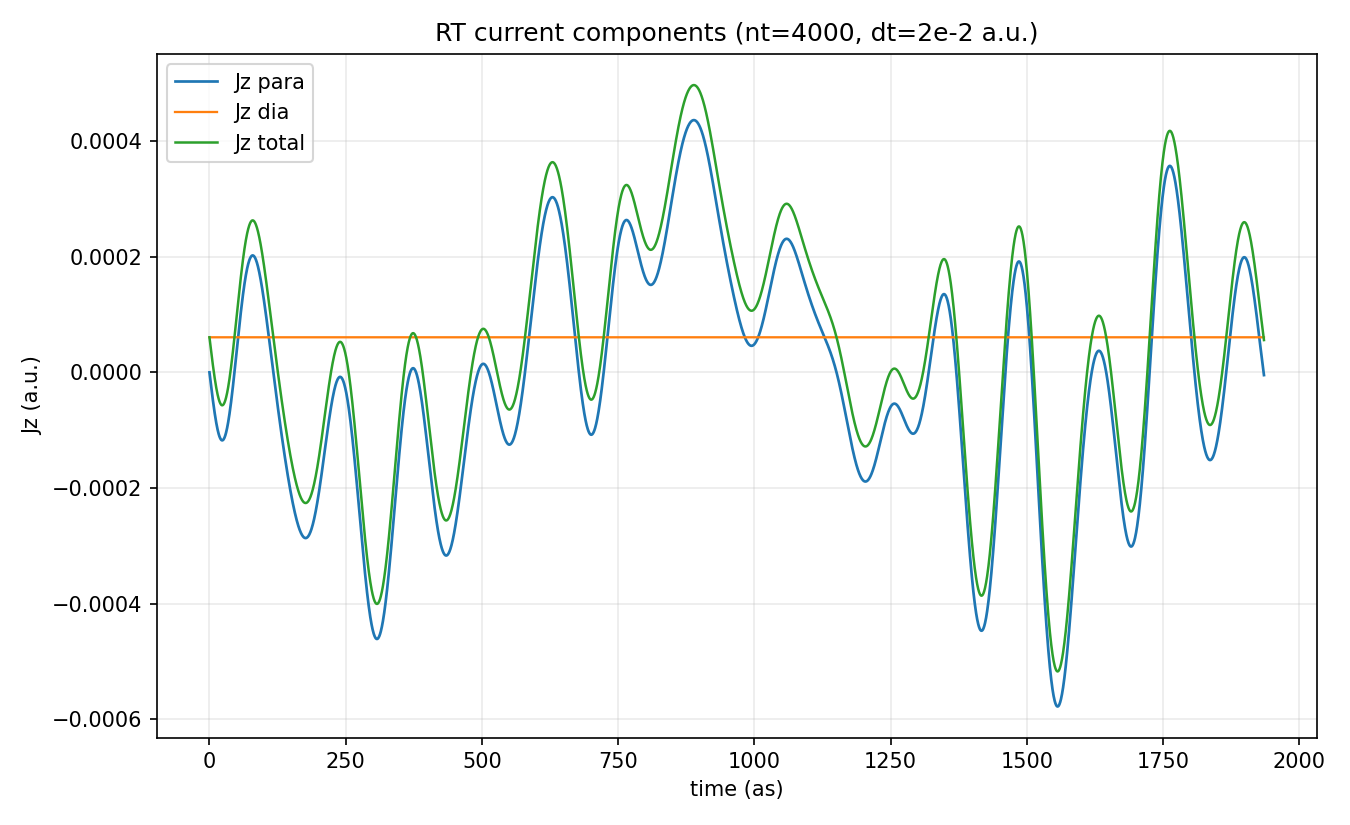

Source data for this figure (header and first rows):
itt, time_au, time_as, para_z, dia_z, total_z
0, 0.0000000000, 0.0000000000, 0.000000000000e+00, 6.063313000000e-05, 6.063313000000e-05
1, 0.02, 0.4838, -3.808014000000e-06, 6.063313000000e-05, 5.682512000000e-05
2, 0.04, 0.9676, -7.612071000000e-06, 6.063313000000e-05, 5.302106000000e-05
3, 0.06, 1.451, -1.140821000000e-05, 6.063313000000e-05, 4.922492000000e-05
4, 0.08, 1.935, -1.519249000000e-05, 6.063313000000e-05, 4.544064000000e-05
5, 0.1, 2.419, -1.896096000000e-05, 6.063313000000e-05, 4.167217000000e-05
6, 0.12, 2.903, -2.270971000000e-05, 6.063313000000e-05, 3.792342000000e-05
7, 0.14, 3.386, -2.643483000000e-05, 6.063313000000e-05, 3.419831000000e-05
8, 0.16, 3.87, -3.013243000000e-05, 6.063313000000e-05, 3.050070000000e-05
9, 0.18, 4.354, -3.379868000000e-05, 6.063313000000e-05, 2.683445000000e-05
10, 0.2, 4.838, -3.742974000000e-05, 6.063313000000e-05, 2.320339000000e-05
11, 0.22, 5.322, -4.102183000000e-05, 6.063313000000e-05, 1.961130000000e-05
12, 0.24, 5.805, -4.457121000000e-05, 6.063313000000e-05, 1.606192000000e-05
13, 0.26, 6.289, -4.807416000000e-05, 6.063313000000e-05, 1.255897000000e-05
14, 0.28, 6.773, -5.152702000000e-05, 6.063313000000e-05, 9.106108000000e-06
15, 0.3, 7.257, -5.492620000000e-05, 6.063313000000e-05, 5.706936000000e-06
16, 0.32, 7.74, -5.826812000000e-05, 6.063313000000e-05, 2.365015000000e-06
17, 0.34, 8.224, -6.154929000000e-05, 6.063313000000e-05, -9.161534000000e-07
18, 0.36, 8.708, -6.476626000000e-05, 6.063313000000e-05, -4.133130000000e-06
19, 0.38, 9.192, -6.791567000000e-05, 6.063313000000e-05, -7.282539000000e-06
20, 0.4, 9.676, -7.099420000000e-05, 6.063313000000e-05, -1.036107000000e-05
21, 0.42, 10.16, -7.399861000000e-05, 6.063313000000e-05, -1.336548000000e-05
22, 0.44, 10.64, -7.692574000000e-05, 6.063313000000e-05, -1.629261000000e-05
23, 0.46, 11.13, -7.977250000000e-05, 6.063313000000e-05, -1.913936000000e-05
24, 0.48, 11.61, -8.253587000000e-05, 6.063313000000e-05, -2.190274000000e-05
25, 0.5, 12.09, -8.521293000000e-05, 6.063313000000e-05, -2.457980000000e-05
26, 0.52, 12.58, -8.780084000000e-05, 6.063313000000e-05, -2.716771000000e-05
27, 0.54, 13.06, -9.029684000000e-05, 6.063313000000e-05, -2.966371000000e-05
28, 0.56, 13.55, -9.269828000000e-05, 6.063313000000e-05, -3.206515000000e-05
29, 0.58, 14.03, -9.500258000000e-05, 6.063313000000e-05, -3.436945000000e-05
30, 0.6, 14.51, -9.720727000000e-05, 6.063313000000e-05, -3.657414000000e-05
31, 0.62, 15, -9.930998000000e-05, 6.063313000000e-05, -3.867684000000e-05
32, 0.64, 15.48, -1.013084000000e-04, 6.063313000000e-05, -4.067529000000e-05
33, 0.66, 15.96, -1.032004000000e-04, 6.063313000000e-05, -4.256731000000e-05
34, 0.68, 16.45, -1.049840000000e-04, 6.063313000000e-05, -4.435084000000e-05
35, 0.7, 16.93, -1.066571000000e-04, 6.063313000000e-05, -4.602393000000e-05
36, 0.72, 17.42, -1.082178000000e-04, 6.063313000000e-05, -4.758471000000e-05
37, 0.74, 17.9, -1.096646000000e-04, 6.063313000000e-05, -4.903145000000e-05
38, 0.76, 18.38, -1.109957000000e-04, 6.063313000000e-05, -5.036254000000e-05
39, 0.78, 18.87, -1.122096000000e-04, 6.063313000000e-05, -5.157645000000e-05
40, 0.8, 19.35, -1.133049000000e-04, 6.063313000000e-05, -5.267179000000e-05
41, 0.82, 19.83, -1.142804000000e-04, 6.063313000000e-05, -5.364728000000e-05
42, 0.84, 20.32, -1.151349000000e-04, 6.063313000000e-05, -5.450176000000e-05
43, 0.86, 20.8, -1.158673000000e-04, 6.063313000000e-05, -5.523419000000e-05
44, 0.88, 21.29, -1.164768000000e-04, 6.063313000000e-05, -5.584364000000e-05
45, 0.9, 21.77, -1.169624000000e-04, 6.063313000000e-05, -5.632930000000e-05
46, 0.92, 22.25, -1.173236000000e-04, 6.063313000000e-05, -5.669050000000e-05
47, 0.94, 22.74, -1.175598000000e-04, 6.063313000000e-05, -5.692668000000e-05
48, 0.96, 23.22, -1.176705000000e-04, 6.063313000000e-05, -5.703739000000e-05
49, 0.98, 23.71, -1.176554000000e-04, 6.063313000000e-05, -5.702231000000e-05
50, 1, 24.19, -1.175144000000e-04, 6.063313000000e-05, -5.688126000000e-05
51, 1.02, 24.67, -1.172473000000e-04, 6.063313000000e-05, -5.661415000000e-05
52, 1.04, 25.16, -1.168542000000e-04, 6.063313000000e-05, -5.622103000000e-05
53, 1.06, 25.64, -1.163352000000e-04, 6.063313000000e-05, -5.570208000000e-05
54, 1.08, 26.12, -1.156907000000e-04, 6.063313000000e-05, -5.505758000000e-05
55, 1.1, 26.61, -1.149211000000e-04, 6.063313000000e-05, -5.428793000000e-05
56, 1.12, 27.09, -1.140268000000e-04, 6.063313000000e-05, -5.339368000000e-05
57, 1.14, 27.58, -1.130086000000e-04, 6.063313000000e-05, -5.237546000000e-05
58, 1.16, 28.06, -1.118672000000e-04, 6.063313000000e-05, -5.123405000000e-05
59, 1.18, 28.54, -1.106034000000e-04, 6.063313000000e-05, -4.997031000000e-05
... 3,941 more rows
